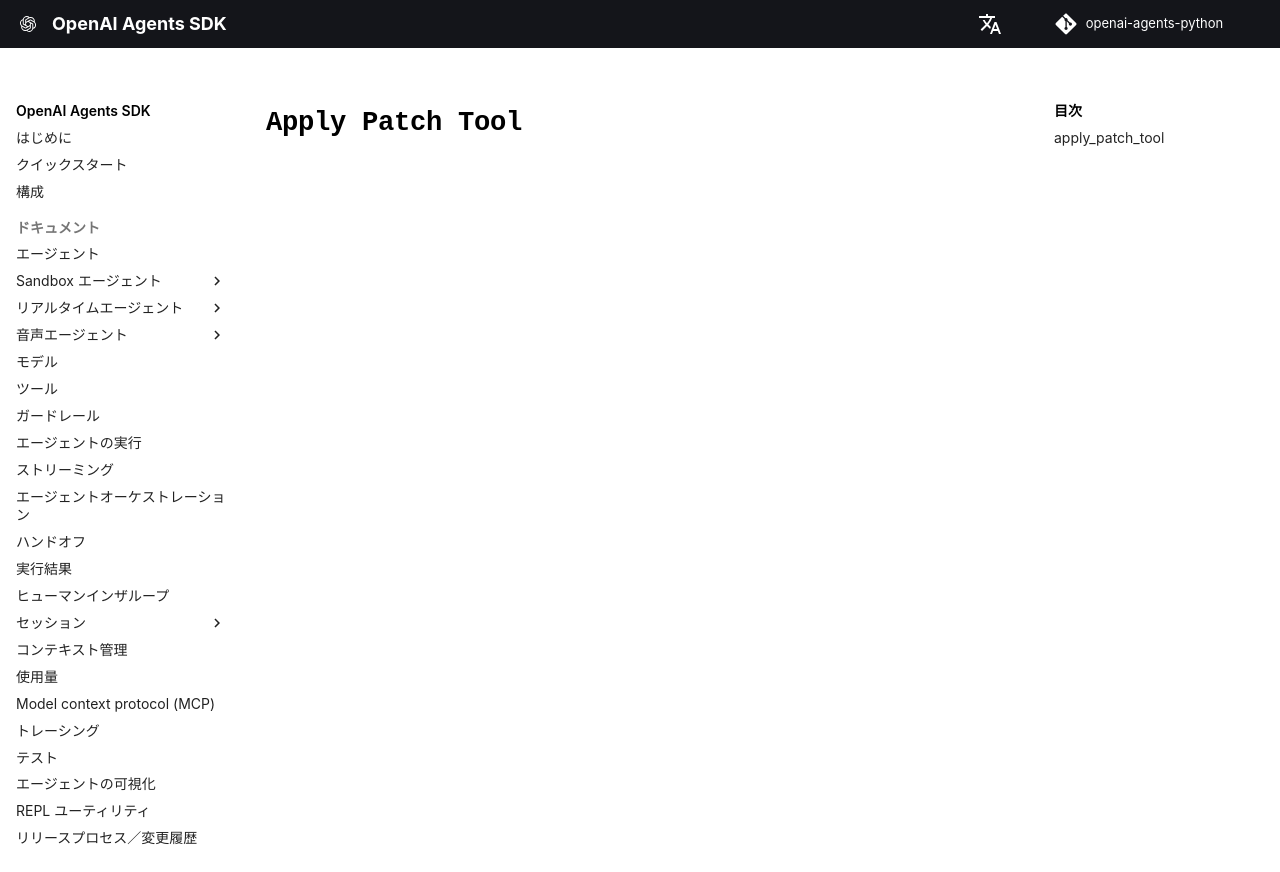

repository: garnet-labs/openai-agents-python · page: ja/ref/sandbox/capabilities/tools/apply_patch_tool/index.html · generator: mkdocs

# `Apply Patch Tool`

::: agents.sandbox.capabilities.tools.apply_patch_tool
